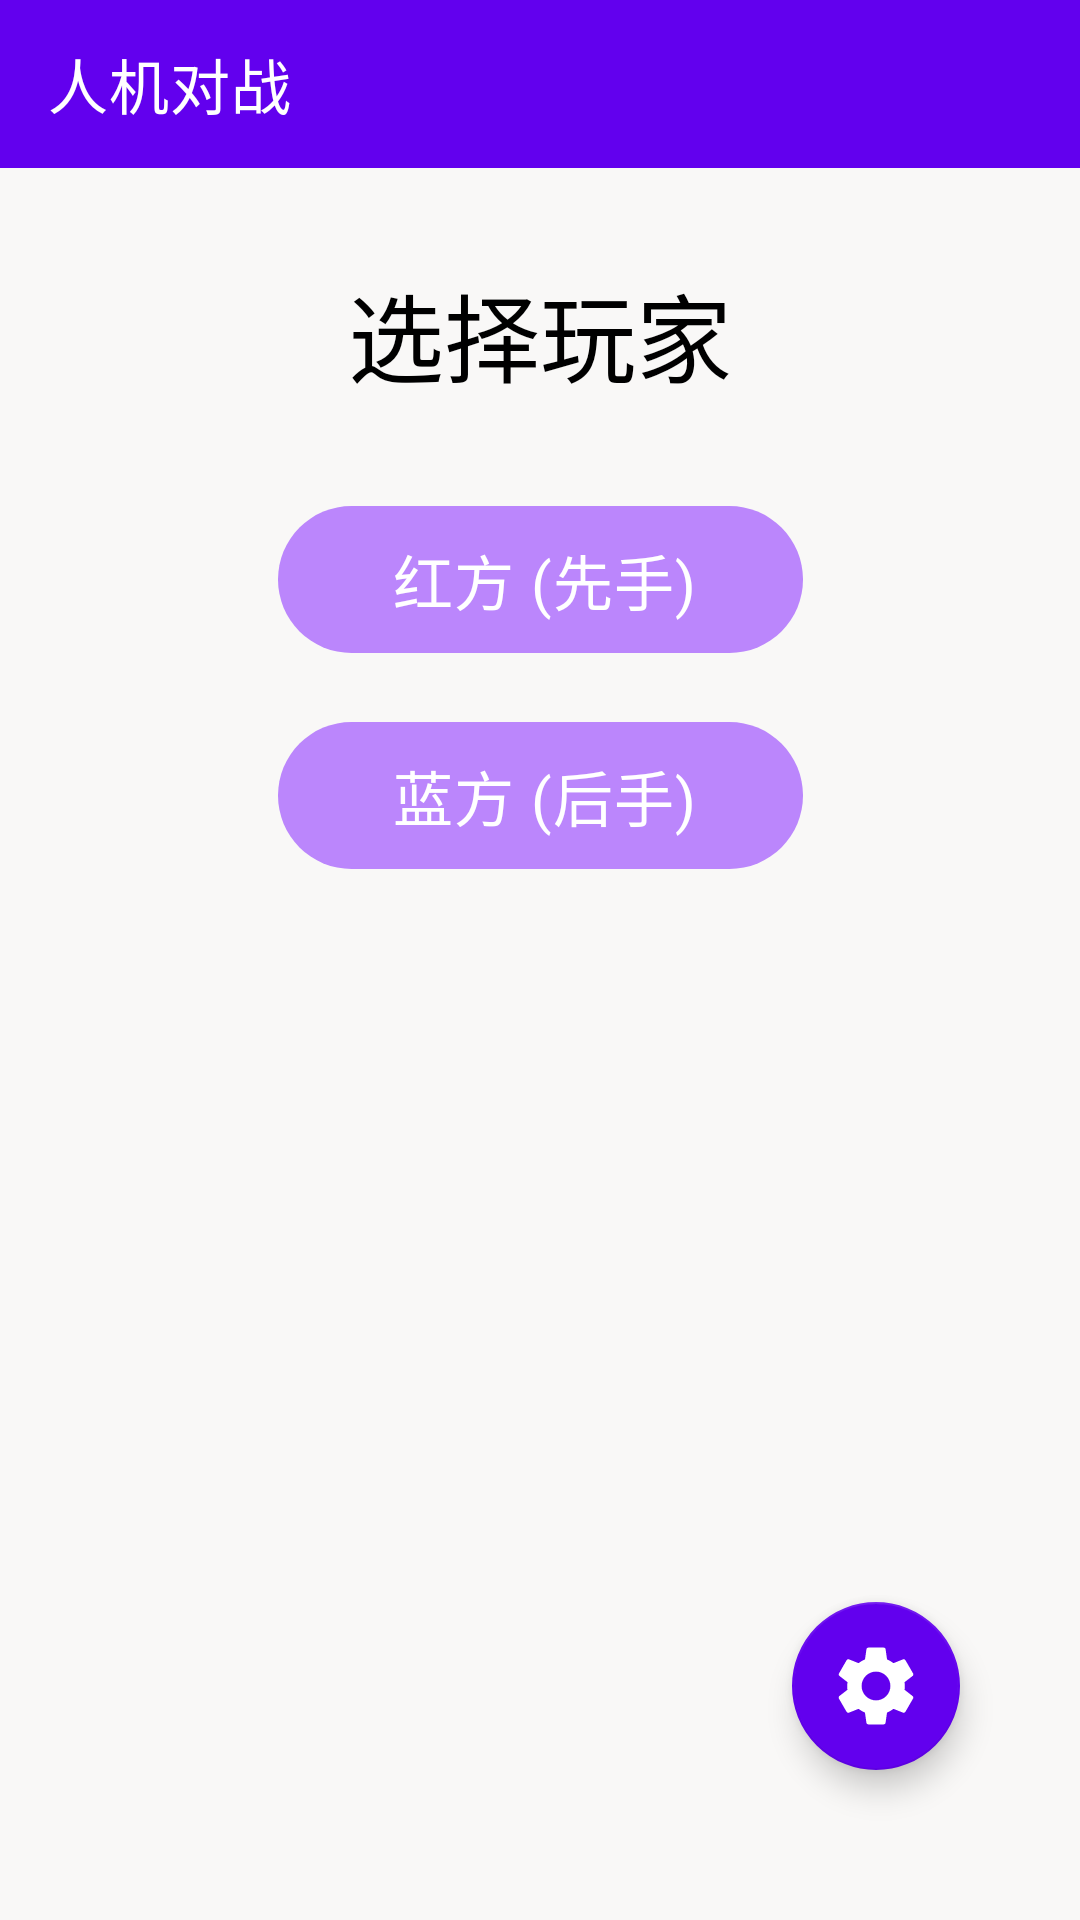

This screen was rendered from an Android layout file. Write that file and the resources it references.
<!-- AndroidManifest.xml: application theme Theme.GameAI -->
<!-- res/layout/activity_utthuman_player_select.xml -->
<?xml version="1.0" encoding="utf-8"?>
<androidx.constraintlayout.widget.ConstraintLayout xmlns:android="http://schemas.android.com/apk/res/android"
    xmlns:app="http://schemas.android.com/apk/res-auto"
    xmlns:tools="http://schemas.android.com/tools"
    android:id="@+id/main"
    android:layout_width="match_parent"
    android:layout_height="match_parent"
    tools:context=".UTTHumanPlayerSelect">

    <androidx.appcompat.widget.Toolbar
        android:id="@+id/toolbar"
        android:layout_width="match_parent"
        android:layout_height="?attr/actionBarSize"
        android:background="?attr/colorPrimary"
        app:title="人机对战"
        app:titleTextColor="@color/white_text"
        app:layout_constraintTop_toTopOf="parent" />

    <TextView
        android:id="@+id/textView"
        android:layout_width="200dp"
        android:layout_height="67dp"
        android:layout_marginStart="106dp"
        android:layout_marginTop="147dp"
        android:layout_marginEnd="106dp"
        android:layout_marginBottom="16dp"
        android:gravity="center"
        android:text="选择玩家"
        android:textColor="#000000"
        android:textSize="32sp"
        app:layout_constraintBottom_toTopOf="@+id/chipAISecond"
        app:layout_constraintEnd_toEndOf="parent"
        app:layout_constraintStart_toStartOf="parent"
        app:layout_constraintTop_toBottomOf="@+id/toolbar" />

    <com.google.android.material.chip.Chip
        android:id="@+id/chipAISecond"
        android:layout_width="175dp"
        android:layout_height="65dp"
        android:layout_marginStart="118dp"
        android:layout_marginEnd="118dp"
        android:text="红方 (先手)"
        android:textColor="@color/white_text"
        android:textSize="20sp"
        app:chipBackgroundColor="@color/purple_200_regular_button"
        app:chipIconVisible="false"
        app:chipStartPadding="30dp"
        app:chipSurfaceColor="@color/purple_200_regular_button"
        app:closeIconVisible="false"
        app:layout_constraintBottom_toTopOf="@+id/chipAIFirst"
        app:layout_constraintEnd_toEndOf="parent"
        app:layout_constraintStart_toStartOf="parent"
        app:layout_constraintTop_toBottomOf="@+id/textView" />

    <com.google.android.material.chip.Chip
        android:id="@+id/chipAIFirst"
        android:layout_width="175dp"
        android:layout_height="65dp"
        android:layout_marginStart="118dp"
        android:layout_marginTop="7dp"
        android:layout_marginEnd="118dp"
        android:layout_marginBottom="468dp"
        android:text="蓝方 (后手)"
        android:textColor="@color/white_text"
        android:textSize="20sp"
        app:chipBackgroundColor="@color/purple_200_regular_button"
        app:chipIconVisible="false"
        app:chipStartPadding="30dp"
        app:chipSurfaceColor="@color/purple_200_regular_button"
        app:closeIconVisible="false"
        app:layout_constraintBottom_toBottomOf="parent"
        app:layout_constraintEnd_toEndOf="parent"
        app:layout_constraintStart_toStartOf="parent"
        app:layout_constraintTop_toBottomOf="@+id/chipAISecond" />

    <com.google.android.material.floatingactionbutton.FloatingActionButton
        android:id="@+id/buttonSetting"
        android:layout_width="wrap_content"
        android:layout_height="wrap_content"
        android:layout_marginEnd="40dp"
        android:layout_marginBottom="50dp"
        android:clickable="true"
        app:backgroundTint="@color/purple_500"
        app:layout_constraintBottom_toBottomOf="parent"
        app:layout_constraintEnd_toEndOf="parent"
        app:maxImageSize="32dp"
        app:srcCompat="@drawable/baseline_settings_24"
        app:tint="#FFFFFF" />

</androidx.constraintlayout.widget.ConstraintLayout>
<!-- resources referenced by this layout -->
<resources>
  <color name="purple_200_regular_button">#FFBB86FC</color>
  <color name="purple_500">#FF6200EE</color>
  <color name="white_text">#FFFFFFFF</color>
  <!-- drawable baseline_settings_24 (drawable) -->
  <vector xmlns:android="http://schemas.android.com/apk/res/android" android:height="24dp" android:tint="#FFFFFF" android:viewportHeight="24" android:viewportWidth="24" android:width="24dp">
        
      <path android:fillColor="@android:color/white" android:pathData="M19.14,12.94c0.04,-0.3 0.06,-0.61 0.06,-0.94c0,-0.32 -0.02,-0.64 -0.07,-0.94l2.03,-1.58c0.18,-0.14 0.23,-0.41 0.12,-0.61l-1.92,-3.32c-0.12,-0.22 -0.37,-0.29 -0.59,-0.22l-2.39,0.96c-0.5,-0.38 -1.03,-0.7 -1.62,-0.94L14.4,2.81c-0.04,-0.24 -0.24,-0.41 -0.48,-0.41h-3.84c-0.24,0 -0.43,0.17 -0.47,0.41L9.25,5.35C8.66,5.59 8.12,5.92 7.63,6.29L5.24,5.33c-0.22,-0.08 -0.47,0 -0.59,0.22L2.74,8.87C2.62,9.08 2.66,9.34 2.86,9.48l2.03,1.58C4.84,11.36 4.8,11.69 4.8,12s0.02,0.64 0.07,0.94l-2.03,1.58c-0.18,0.14 -0.23,0.41 -0.12,0.61l1.92,3.32c0.12,0.22 0.37,0.29 0.59,0.22l2.39,-0.96c0.5,0.38 1.03,0.7 1.62,0.94l0.36,2.54c0.05,0.24 0.24,0.41 0.48,0.41h3.84c0.24,0 0.44,-0.17 0.47,-0.41l0.36,-2.54c0.59,-0.24 1.13,-0.56 1.62,-0.94l2.39,0.96c0.22,0.08 0.47,0 0.59,-0.22l1.92,-3.32c0.12,-0.22 0.07,-0.47 -0.12,-0.61L19.14,12.94zM12,15.6c-1.98,0 -3.6,-1.62 -3.6,-3.6s1.62,-3.6 3.6,-3.6s3.6,1.62 3.6,3.6S13.98,15.6 12,15.6z"/>
      
  </vector>
  <style name="Theme.GameAI" parent="Theme.MaterialComponents.DayNight.NoActionBar">
          
          <item name="colorPrimary">@color/purple_500</item>
          <item name="colorPrimaryVariant">@color/purple_700</item>
          <item name="colorOnPrimary">#FFFFFF</item>
          
          <item name="colorSecondary">@color/teal_200</item>
          <item name="colorSecondaryVariant">@color/teal_700</item>
          <item name="colorOnSecondary">@color/black</item>
          
          <item name="android:statusBarColor">?attr/colorPrimary</item>
          
          <item name="android:windowBackground">@color/backgroundGray</item>
      </style>
  <color name="purple_700">#FF3700B3</color>
  <color name="teal_200">#FF03DAC5</color>
  <color name="teal_700">#FF018786</color>
  <color name="black">#FF000000</color>
  <color name="backgroundGray">#F9F8F7</color>
</resources>
